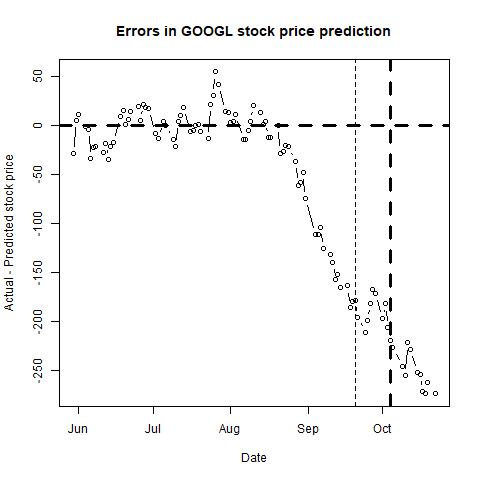

Source data for this figure (header and first rows):
, п..ticker, date, close, sp500, nasdaq, bond, tbill, stock_return, market_return, daily_riskfree_rate, riskfree_rate_return, rmrf, alpha, b_mkt, b_smb, b_hml, b_umd, pred_close, pred_closediff, newdate
1, GOOGL, 43250, 1077, 2724, 7462, 2.84, 1.94, 0.008762, 0.01262, 0.003693, 0.02496, -0.01234, -8e-04, 1.258, -0.2807, -0.6396, 0.4232, 1106, -28.06, 2018-05-30
2, GOOGL, 43251, 1100, 2705, 7442, 2.83, 1.93, 0.02069, -0.006902, 0.003686, -0.003527, -0.003374, -6e-04, 1.243, -0.2798, -0.6684, 0.4275, 1095, 5.216, 2018-05-31
3, GOOGL, 43252, 1135, 2735, 7554, 2.89, 1.92, 0.03132, 0.01079, 0.003729, 0.02098, -0.01019, -6e-04, 1.255, -0.2761, -0.6694, 0.4277, 1124, 11.42, 2018-06-01
4, GOOGL, 43255, 1153, 2747, 7606, 2.94, 1.94, 0.01577, 0.00447, 0.003764, 0.01715, -0.01268, -5e-04, 1.258, -0.2716, -0.6791, 0.4261, 1154, -1.028, 2018-06-04
5, GOOGL, 43256, 1151, 2749, 7638, 2.92, 1.94, -0.001753, 0.0007002, 0.00375, -0.006826, 0.007526, -6e-04, 1.259, -0.2709, -0.6757, 0.4257, 1155, -3.89, 2018-06-05
6, GOOGL, 43257, 1147, 2772, 7689, 2.97, 1.95, -0.003542, 0.008531, 0.003785, 0.01698, -0.008447, -6e-04, 1.251, -0.262, -0.6792, 0.4296, 1180, -33.47, 2018-06-06
7, GOOGL, 43258, 1134, 2770, 7635, 2.93, 1.94, -0.01098, -0.0007122, 0.003757, -0.01356, 0.01285, -6e-04, 1.25, -0.263, -0.6756, 0.4343, 1157, -22.33, 2018-06-07
8, GOOGL, 43259, 1133, 2779, 7646, 2.93, 1.93, -0.001509, 0.00312, 0.003757, 0, 0.00312, -7e-04, 1.249, -0.2797, -0.6878, 0.4237, 1154, -21.02, 2018-06-08
9, GOOGL, 43262, 1141, 2782, 7660, 2.96, 1.94, 0.007204, 0.00107, 0.003778, 0.01019, -0.009116, -6e-04, 1.254, -0.2773, -0.6536, 0.4072, 1168, -27.2, 2018-06-11
10, GOOGL, 43263, 1148, 2787, 7704, 2.96, 1.92, 0.006369, 0.001741, 0.003778, 0, 0.001741, -6e-04, 1.254, -0.2776, -0.6537, 0.4064, 1166, -17.89, 2018-06-12
11, GOOGL, 43264, 1144, 2776, 7696, 2.98, 1.94, -0.003455, -0.004036, 0.003792, 0.006734, -0.01077, -6e-04, 1.254, -0.2776, -0.6535, 0.4063, 1179, -34.8, 2018-06-13
12, GOOGL, 43265, 1160, 2782, 7761, 2.94, 1.94, 0.01378, 0.002469, 0.003764, -0.01351, 0.01598, -5e-04, 1.256, -0.2806, -0.6758, 0.3938, 1181, -21.05, 2018-06-14
13, GOOGL, 43266, 1159, 2780, 7746, 2.93, 1.94, -0.0007243, -0.001016, 0.003757, -0.003407, 0.002391, -5e-04, 1.255, -0.2848, -0.6796, 0.3913, 1176, -16.99, 2018-06-15
14, GOOGL, 43269, 1184, 2774, 7747, 2.92, 1.94, 0.02075, -0.002131, 0.00375, -0.003419, 0.001288, -4e-04, 1.248, -0.2512, -0.6589, 0.4216, 1174, 9.539, 2018-06-18
15, GOOGL, 43270, 1179, 2763, 7726, 2.89, 1.94, -0.00414, -0.004028, 0.003729, -0.01033, 0.006299, -4e-04, 1.248, -0.2478, -0.6633, 0.4178, 1163, 15.4, 2018-06-19
16, GOOGL, 43271, 1184, 2767, 7782, 2.93, 1.94, 0.004554, 0.001708, 0.003757, 0.01375, -0.01204, -4e-04, 1.247, -0.2511, -0.6647, 0.4176, 1182, 1.653, 2018-06-20
17, GOOGL, 43272, 1169, 2750, 7713, 2.9, 1.94, -0.01243, -0.006366, 0.003736, -0.01029, 0.003926, -4e-04, 1.247, -0.2511, -0.6758, 0.4165, 1163, 6.031, 2018-06-21
18, GOOGL, 43273, 1169, 2755, 7693, 2.9, 1.93, -0.0001283, 0.00186, 0.003736, 0, 0.00186, -4e-04, 1.248, -0.2506, -0.6748, 0.4116, 1155, 14.26, 2018-06-22
19, GOOGL, 43276, 1139, 2717, 7532, 2.87, 1.93, -0.026, -0.01382, 0.003714, -0.0104, -0.003418, -4e-04, 1.247, -0.2593, -0.6678, 0.4151, 1120, 19.42, 2018-06-25
20, GOOGL, 43277, 1133, 2723, 7562, 2.88, 1.93, -0.005863, 0.0022, 0.003722, 0.003478, -0.001278, -4e-04, 1.247, -0.2727, -0.6587, 0.4058, 1127, 5.242, 2018-06-26
21, GOOGL, 43278, 1117, 2700, 7445, 2.83, 1.93, -0.01394, -0.008643, 0.003686, -0.01751, 0.008871, -4e-04, 1.244, -0.2761, -0.6422, 0.4099, 1095, 21.64, 2018-06-27
22, GOOGL, 43279, 1127, 2716, 7504, 2.84, 1.93, 0.008771, 0.006161, 0.003693, 0.003527, 0.002634, -4e-04, 1.242, -0.2759, -0.6396, 0.4086, 1108, 18.88, 2018-06-28
23, GOOGL, 43280, 1129, 2718, 7510, 2.85, 1.93, 0.002137, 0.0007594, 0.0037, 0.003515, -0.002756, -4e-04, 1.24, -0.2758, -0.6284, 0.4108, 1111, 17.8, 2018-06-29
24, GOOGL, 43283, 1142, 2727, 7568, 2.87, 1.98, 0.01138, 0.003063, 0.003714, 0.006993, -0.00393, -3e-04, 1.243, -0.2763, -0.6401, 0.4032, 1150, -8.253, 2018-07-02
25, GOOGL, 43284, 1116, 2713, 7503, 2.83, 1.98, -0.02288, -0.004961, 0.003686, -0.01404, 0.009075, -3e-04, 1.245, -0.2896, -0.6317, 0.4122, 1130, -13.37, 2018-07-03
26, GOOGL, 43286, 1141, 2737, 7586, 2.84, 1.96, 0.02216, 0.008584, 0.003693, 0.003527, 0.005057, -3e-04, 1.254, -0.2809, -0.6467, 0.3965, 1137, 4.334, 2018-07-05
27, GOOGL, 43287, 1155, 2760, 7688, 2.82, 1.97, 0.01201, 0.008445, 0.003679, -0.007067, 0.01551, -3e-04, 1.257, -0.2775, -0.6492, 0.3912, 1155, 0.06532, 2018-07-06
28, GOOGL, 43290, 1167, 2784, 7756, 2.86, 1.98, 0.01051, 0.008785, 0.003707, 0.01408, -0.0053, -3e-04, 1.258, -0.2786, -0.646, 0.3919, 1181, -13.79, 2018-07-09
29, GOOGL, 43291, 1167, 2794, 7759, 2.87, 1.99, -0.0001199, 0.003466, 0.003714, 0.00349, -2.46828e-05, -4e-04, 1.258, -0.2646, -0.6431, 0.392, 1189, -21.64, 2018-07-10
30, GOOGL, 43292, 1171, 2774, 7717, 2.85, 1.97, 0.003695, -0.00712, 0.0037, -0.006993, -0.000127, -3e-04, 1.254, -0.2674, -0.6547, 0.3901, 1167, 4.509, 2018-07-11
31, GOOGL, 43293, 1201, 2798, 7824, 2.85, 1.98, 0.02512, 0.008711, 0.0037, 0, 0.008711, -3e-04, 1.255, -0.2712, -0.6643, 0.3886, 1191, 10.65, 2018-07-12
32, GOOGL, 43294, 1204, 2801, 7826, 2.83, 1.98, 0.002627, 0.00108, 0.003686, -0.007042, 0.008123, -3e-04, 1.254, -0.2704, -0.6657, 0.3902, 1186, 18.11, 2018-07-13
33, GOOGL, 43297, 1197, 2798, 7806, 2.85, 2.01, -0.006589, -0.001027, 0.0037, 0.007042, -0.00807, -4e-04, 1.255, -0.2677, -0.671, 0.3875, 1202, -5.459, 2018-07-16
34, GOOGL, 43298, 1213, 2810, 7855, 2.86, 2.02, 0.01375, 0.003965, 0.003707, 0.003503, 0.0004621, -3e-04, 1.256, -0.2674, -0.6751, 0.3875, 1218, -4.727, 2018-07-17
35, GOOGL, 43299, 1213, 2816, 7854, 2.88, 2, -0.0001401, 0.002158, 0.003722, 0.006969, -0.004811, -4e-04, 1.257, -0.263, -0.6742, 0.3838, 1213, 0.2608, 2018-07-18
36, GOOGL, 43300, 1199, 2804, 7825, 2.84, 2, -0.01145, -0.003959, 0.003693, -0.01399, 0.01003, -4e-04, 1.257, -0.2754, -0.6696, 0.3865, 1198, 0.8802, 2018-07-19
37, GOOGL, 43301, 1198, 2802, 7820, 2.89, 1.99, -0.001018, -0.0009508, 0.003729, 0.01745, -0.0184, -4e-04, 1.257, -0.2753, -0.6698, 0.3864, 1204, -6.247, 2018-07-20
38, GOOGL, 43304, 1211, 2807, 7842, 2.96, 1.99, 0.01089, 0.001838, 0.003778, 0.02393, -0.02209, -4e-04, 1.256, -0.2796, -0.6589, 0.3939, 1224, -13.24, 2018-07-23
39, GOOGL, 43305, 1258, 2820, 7841, 2.95, 2.02, 0.0382, 0.00477, 0.003771, -0.003384, 0.008154, -2e-04, 1.26, -0.3714, -0.6376, 0.3723, 1236, 21.89, 2018-07-24
40, GOOGL, 43306, 1276, 2846, 7932, 2.94, 2.01, 0.01404, 0.009058, 0.003764, -0.003396, 0.01245, -1e-04, 1.27, -0.3413, -0.5664, 0.3558, 1245, 30.83, 2018-07-25
41, GOOGL, 43307, 1286, 2837, 7852, 2.98, 1.99, 0.007465, -0.003036, 0.003792, 0.01351, -0.01655, 0, 1.274, -0.3273, -0.5629, 0.3288, 1231, 54.8, 2018-07-26
42, GOOGL, 43308, 1253, 2819, 7737, 2.96, 2, -0.02569, -0.006585, 0.003778, -0.006734, 0.0001493, 0, 1.278, -0.3149, -0.5745, 0.329, 1211, 42.11, 2018-07-27
43, GOOGL, 43311, 1230, 2803, 7630, 2.98, 2.04, -0.01841, -0.005769, 0.003792, 0.006734, -0.0125, 0, 1.279, -0.3153, -0.5701, 0.3215, 1216, 14.02, 2018-07-30
44, GOOGL, 43312, 1227, 2816, 7672, 2.96, 2.03, -0.002295, 0.004872, 0.003778, -0.006734, 0.01161, 0, 1.273, -0.3324, -0.5352, 0.3345, 1214, 13.39, 2018-07-31
45, GOOGL, 43313, 1233, 2813, 7707, 3, 2.03, 0.004691, -0.001039, 0.003805, 0.01342, -0.01446, 0, 1.271, -0.3331, -0.5311, 0.3411, 1229, 3.617, 2018-08-01
46, GOOGL, 43314, 1241, 2827, 7803, 2.98, 2.02, 0.00658, 0.004912, 0.003792, -0.006689, 0.0116, 0, 1.268, -0.3436, -0.5223, 0.3404, 1237, 4.551, 2018-08-02
47, GOOGL, 43315, 1238, 2840, 7812, 2.95, 2.01, -0.002396, 0.004635, 0.003771, -0.01012, 0.01475, 0, 1.264, -0.3422, -0.5283, 0.3476, 1226, 11.78, 2018-08-03
48, GOOGL, 43318, 1238, 2850, 7860, 2.94, 2.05, -0.0003958, 0.00353, 0.003764, -0.003396, 0.006925, 0, 1.262, -0.3492, -0.5311, 0.3441, 1252, -14.13, 2018-08-06
49, GOOGL, 43319, 1256, 2858, 7884, 2.98, 2.06, 0.01457, 0.002822, 0.003792, 0.01351, -0.01069, 0, 1.262, -0.3523, -0.5398, 0.3476, 1270, -14.33, 2018-08-07
50, GOOGL, 43320, 1261, 2858, 7888, 2.96, 2.06, 0.004362, -0.0002614, 0.003778, -0.006734, 0.006473, 0, 1.261, -0.3528, -0.5361, 0.351, 1266, -4.999, 2018-08-08
51, GOOGL, 43321, 1264, 2854, 7892, 2.93, 2.06, 0.002478, -0.001443, 0.003757, -0.01019, 0.008744, 1e-04, 1.26, -0.3597, -0.5412, 0.3478, 1260, 4.515, 2018-08-09
52, GOOGL, 43322, 1253, 2833, 7839, 2.87, 2.05, -0.009496, -0.007139, 0.003714, -0.02069, 0.01355, 0, 1.266, -0.3602, -0.543, 0.3431, 1232, 20.63, 2018-08-10
53, GOOGL, 43325, 1249, 2822, 7820, 2.88, 2.06, -0.003095, -0.004016, 0.003722, 0.003478, -0.007494, 0, 1.266, -0.3604, -0.5425, 0.3434, 1236, 12.98, 2018-08-13
54, GOOGL, 43326, 1258, 2840, 7871, 2.89, 2.08, 0.007579, 0.006368, 0.003729, 0.003466, 0.002902, 1e-04, 1.268, -0.3562, -0.5348, 0.3531, 1257, 1.476, 2018-08-14
55, GOOGL, 43327, 1232, 2818, 7774, 2.86, 2.07, -0.02082, -0.007629, 0.003707, -0.01043, 0.002806, 0, 1.269, -0.3529, -0.5225, 0.3712, 1228, 4.356, 2018-08-15
56, GOOGL, 43328, 1224, 2841, 7807, 2.87, 2.07, -0.006644, 0.007886, 0.003714, 0.00349, 0.004396, 0, 1.258, -0.3514, -0.5252, 0.3826, 1236, -11.81, 2018-08-16
57, GOOGL, 43329, 1216, 2850, 7816, 2.87, 2.05, -0.00673, 0.003319, 0.003714, 0, 0.003319, -1e-04, 1.259, -0.3502, -0.521, 0.3898, 1228, -12.04, 2018-08-17
58, GOOGL, 43332, 1222, 2857, 7821, 2.82, 2.06, 0.005005, 0.002426, 0.003679, -0.01758, 0.02, -1e-04, 1.259, -0.3497, -0.5202, 0.39, 1222, 0.04012, 2018-08-20
59, GOOGL, 43333, 1217, 2863, 7859, 2.85, 2.08, -0.003722, 0.002064, 0.0037, 0.01058, -0.008518, -1e-04, 1.258, -0.3628, -0.5292, 0.3873, 1245, -27.88, 2018-08-21
60, GOOGL, 43334, 1222, 2862, 7889, 2.82, 2.09, 0.003559, -0.0003956, 0.003679, -0.01058, 0.01019, -1e-04, 1.256, -0.3637, -0.5282, 0.3841, 1248, -26.64, 2018-08-22
... 41 more rows
